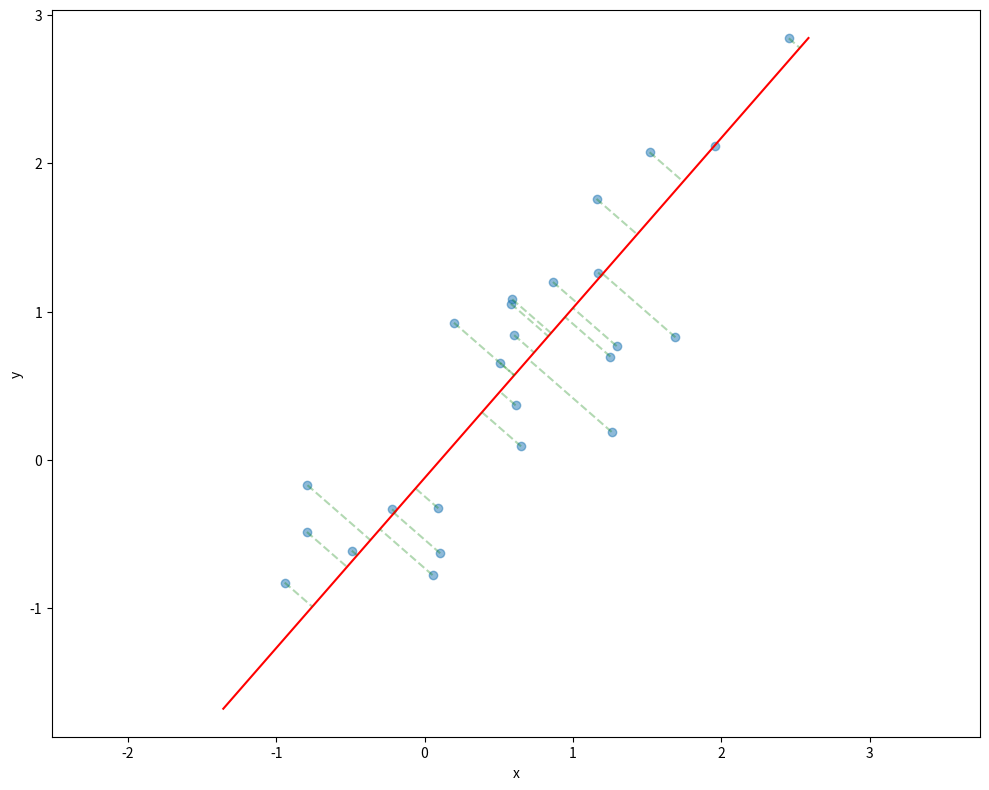

Here is the Python script that generated this plot: (Note: this script raises an exception after producing the figure.)
import numpy as np
import matplotlib.pyplot as plt
import argparse


def parse_arguments():
    parser = argparse.ArgumentParser()
    parser.add_argument('--n_points', type=int, default=25)
    parser.add_argument('--mean', nargs=2, type=float, default=[0.5, 0.5])
    parser.add_argument('--cov', nargs=4, type=float, default=[0.7, 0.45, 0.45, 0.5])
    parser.add_argument('--out', default='out/pca.svg')
    parser.add_argument('--seed', type=int, default=30)
    return parser.parse_args()


def generate_data(n_points, mean, cov_matrix):
    return np.random.multivariate_normal(mean, cov_matrix, n_points)


def calculate_pca(data):
    data_centered = data - np.mean(data, axis=0)
    _, _, Vt = np.linalg.svd(data_centered, full_matrices=False)
    return Vt[0]


def point_to_line_distance(point, line_point, line_direction):
    vec = point - line_point
    projection = np.dot(vec, line_direction) * line_direction
    perpendicular = vec - projection
    return perpendicular


def plot_pca(data, principal_direction, data_mean):
    plt.figure(figsize=(10, 8))
    plt.scatter(data[:, 0], data[:, 1], alpha=0.5, label='Data points')
    line_points = np.vstack(
        [data_mean + 3*principal_direction, data_mean - 3*principal_direction])
    plt.plot(line_points[:, 0], line_points[:, 1], 'r-', label='PCA line')
    for point in data:
        perp = point_to_line_distance(point, data_mean, principal_direction)
        end_point = point - perp
        plt.plot([point[0], end_point[0]], [
                 point[1], end_point[1]], 'g--', alpha=0.3)


def main():
    args = parse_arguments()
    if args.seed is not None:
        np.random.seed(args.seed)

    cov_matrix = np.array(args.cov).reshape(2, 2)
    data = generate_data(args.n_points, args.mean, cov_matrix)

    principal_direction = calculate_pca(data)
    data_mean = np.mean(data, axis=0)
    plot_pca(data, principal_direction, data_mean)

    plt.xlabel('x')
    plt.ylabel('y')
    plt.grid(False)
    plt.axis('equal')

    plt.tight_layout()
    plt.savefig(args.out, format='svg', bbox_inches='tight')
    plt.close()


if __name__ == "__main__":
    main()
